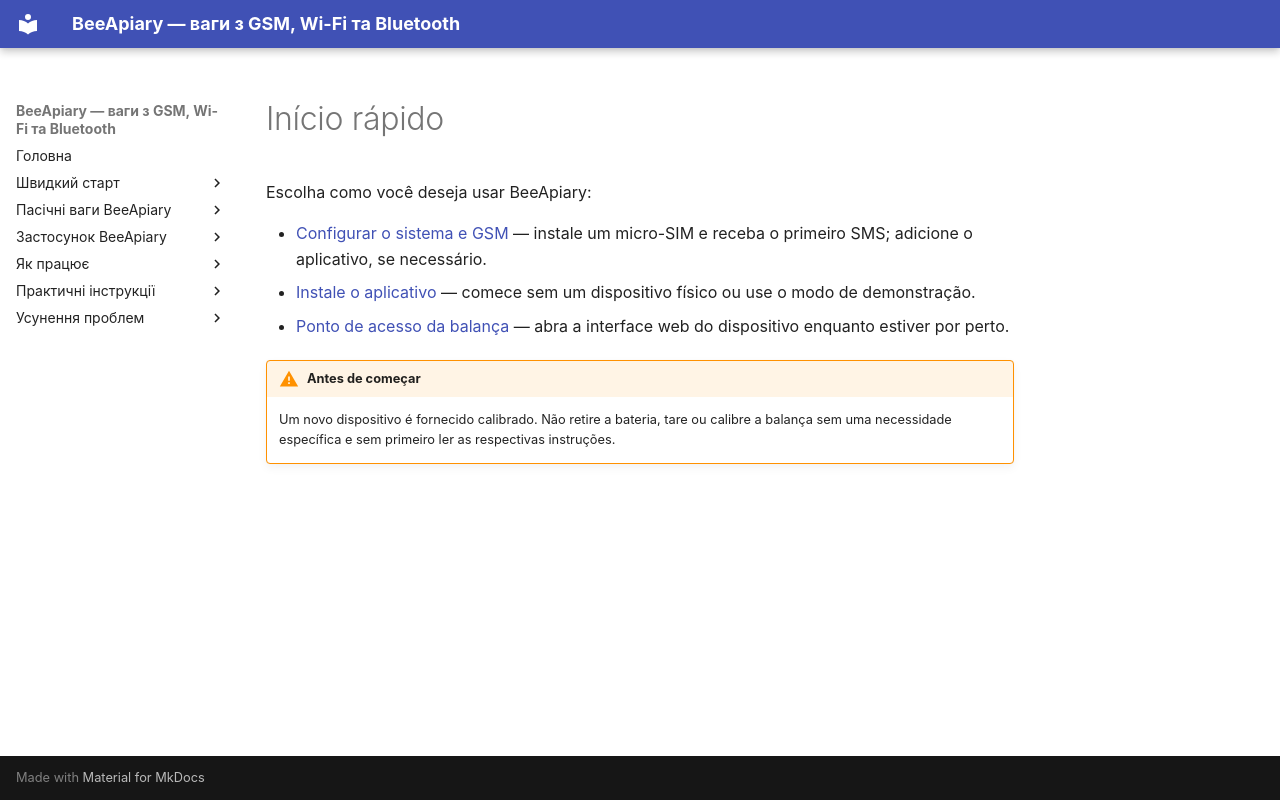

repository: Ivan-Bdgilko/BeeApiary_Docs · page: pt-BR/quick-start/index.html · generator: mkdocs

# Início rápido

Escolha como você deseja usar BeeApiary:

- [Configurar o sistema e GSM](full-system.md) — instale um micro-SIM e receba o primeiro SMS; adicione o aplicativo, se necessário.
- [Instale o aplicativo](app-only.md) — comece sem um dispositivo físico ou use o modo de demonstração.
- [Ponto de acesso da balança](local-wifi.md) — abra a interface web do dispositivo enquanto estiver por perto.

!!! warning "Antes de começar"
    Um novo dispositivo é fornecido calibrado. Não retire a bateria, tare ou calibre a balança sem uma necessidade específica e sem primeiro ler as respectivas instruções.
